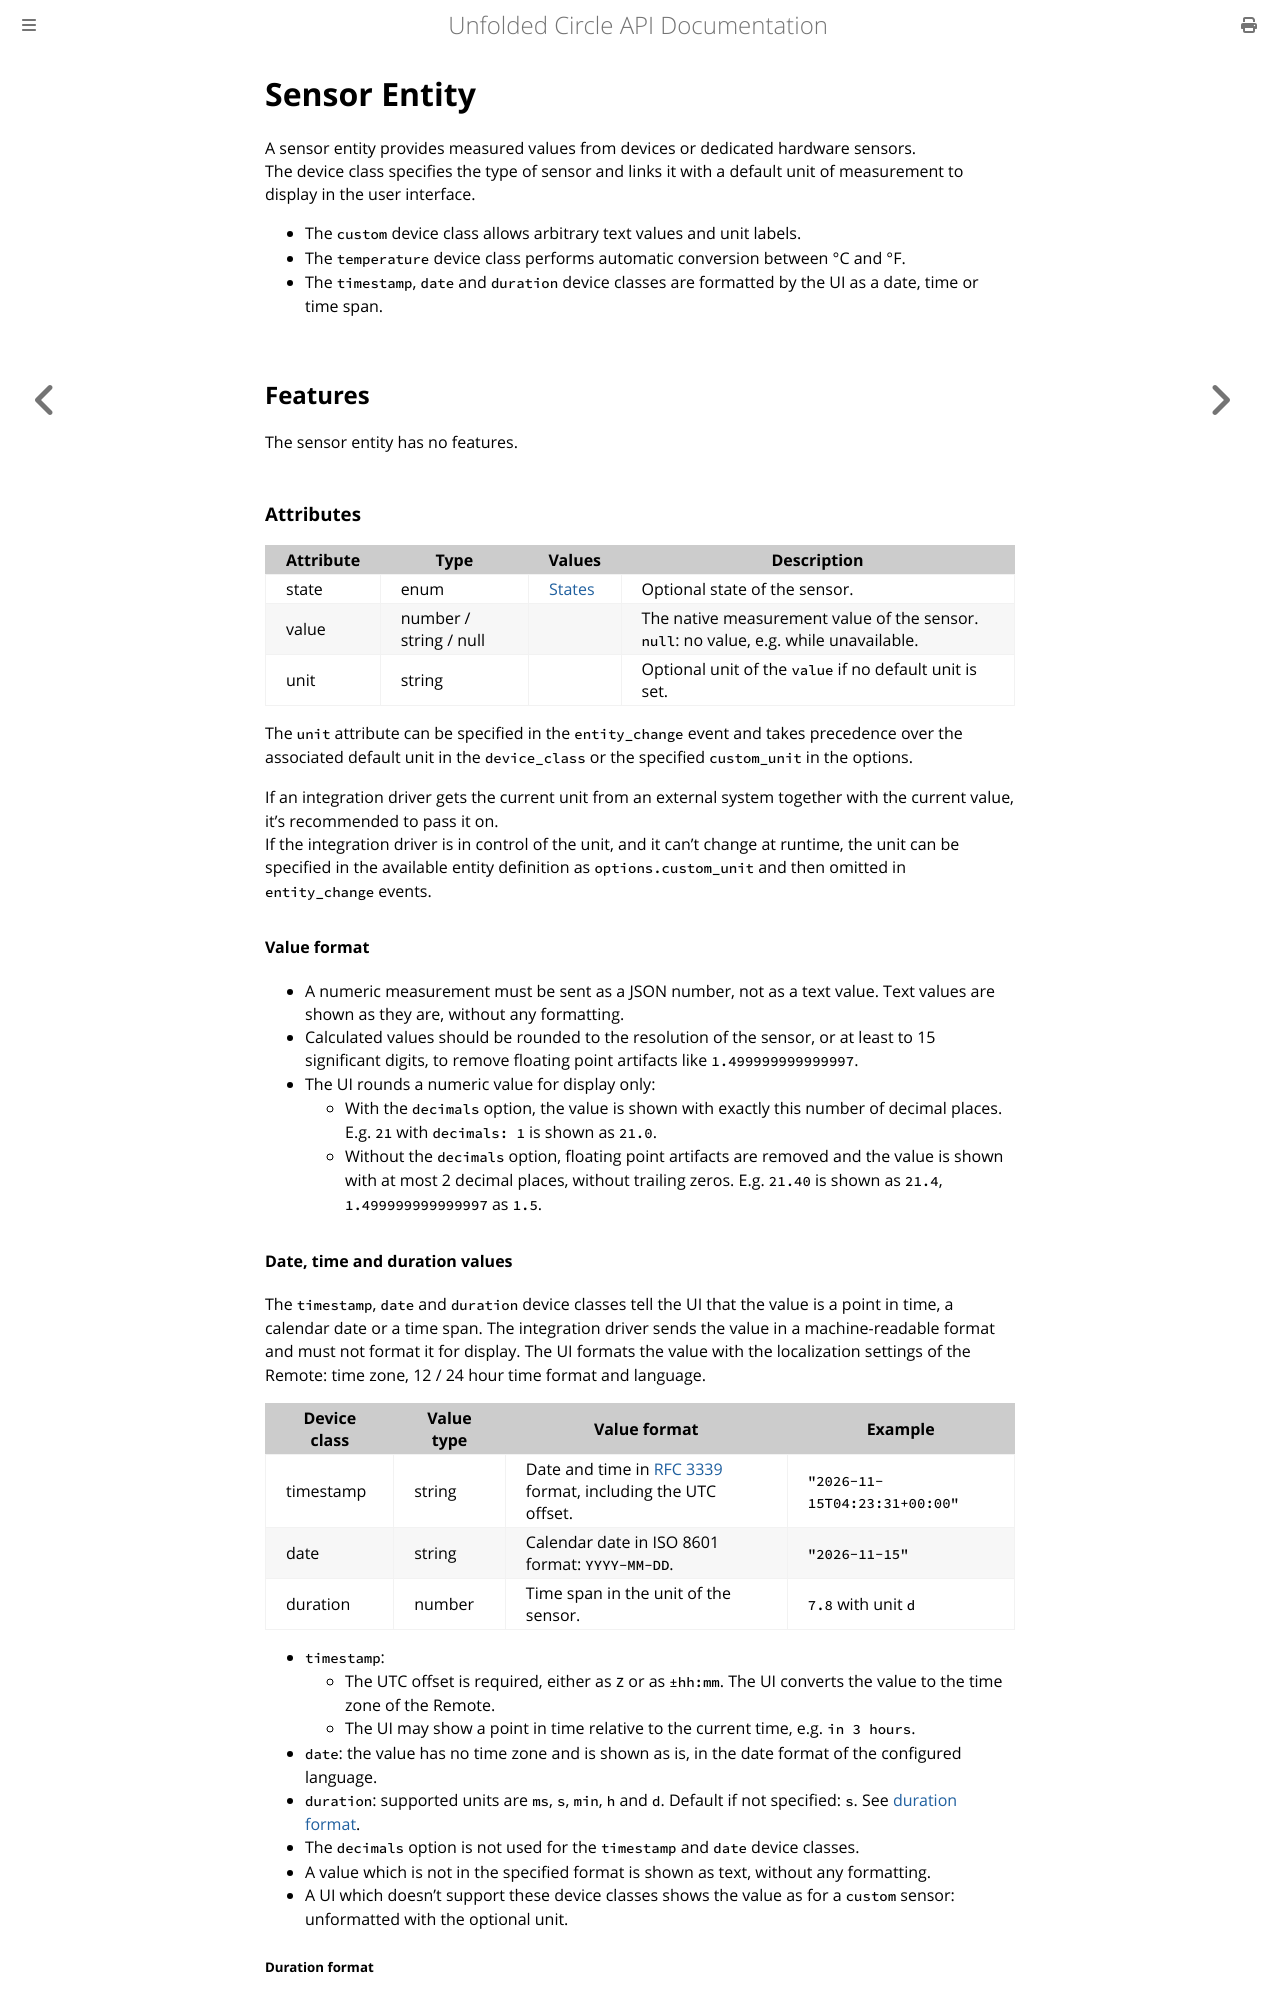

repository: unfoldedcircle/core-api · page: entities/entity_sensor.html · generator: mdbook

# Sensor Entity

A sensor entity provides measured values from devices or dedicated hardware sensors.  
The device class specifies the type of sensor and links it with a default unit of measurement to display in the user
interface.

- The `custom` device class allows arbitrary UI labels and units.
- The `temperature` device class performs automatic conversion between °C and °F.

## Features

The sensor entity has no features.

### Attributes

| Attribute | Type            | Values            | Description                                 |
|-----------|-----------------|-------------------|---------------------------------------------|
| state     | enum            | [States](#states) | State of the sensor.                        |
| value     | number / string |                   | The native measurement value of the sensor. |

### States

The sensor entity only supports the `ON` state and the [common entity states](entities.md#states). 

| Value | Description                                         |
|-------|-----------------------------------------------------|
| ON    | The sensor is available and providing measurements. |
